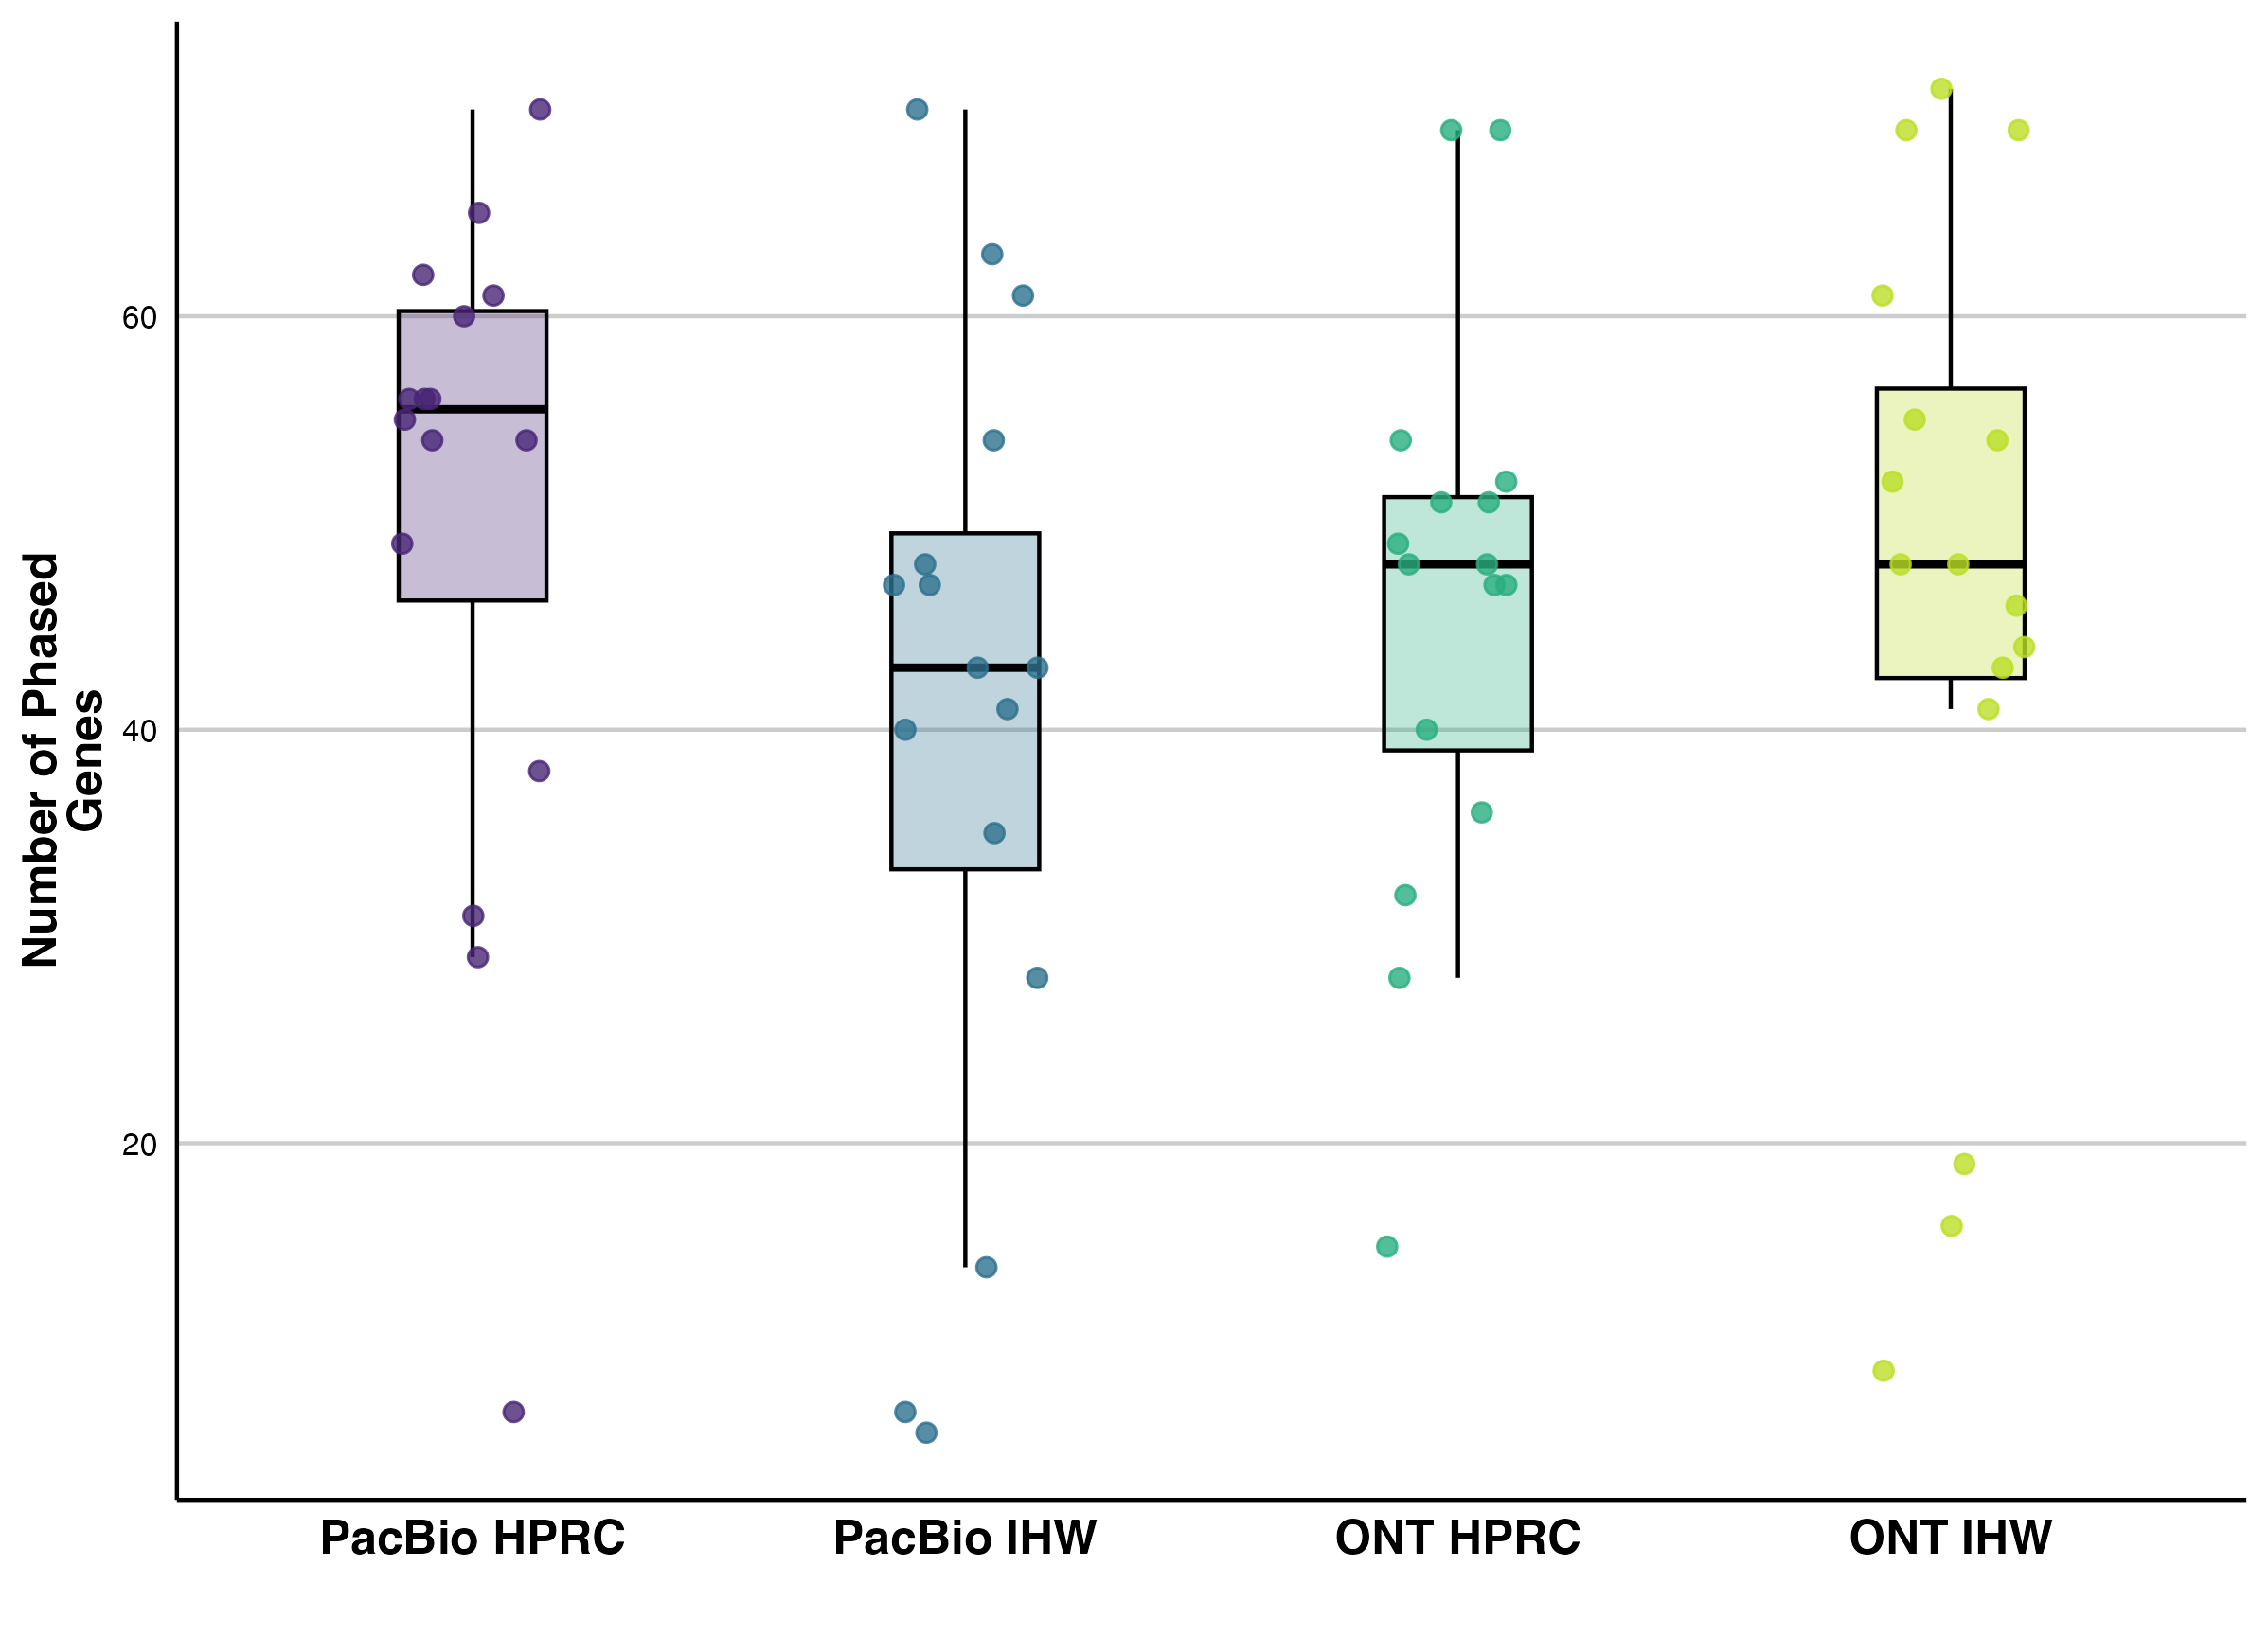

The table this chart was drawn from, first rows:
sample	platform	num_genes
HG002	Revio	31
HG002	PromethION	40
HG003	Revio	61
HG003	PromethION	48
HG004	Revio	62
HG004	PromethION	49
HG005	Revio	54
HG005	PromethION	51
HG01106	Revio	49
HG01106	PromethION	52
HG01258	Revio	70
HG01258	PromethION	69
HG01928	Revio	7
HG01928	PromethION	15
HG02055	Revio	56
HG02055	PromethION	54
HG02630	Revio	55
HG02630	PromethION	47
HG03492	Revio	54
HG03492	PromethION	47
HG03579	Revio	38
HG03579	PromethION	28
NA19240	Revio	60
NA19240	PromethION	48
NA20129	Revio	65
NA20129	PromethION	69
NA21309	Revio	56
NA21309	PromethION	51
NA24694	Revio	29
NA24694	PromethION	36
NA24695	Revio	56
NA24695	PromethION	32
IHW09021	Revio	6
IHW09021	PromethION	9
IHW09049	Revio	7
IHW09049	PromethION	19
IHW09071	Revio	43
IHW09071	PromethION	44
IHW09117	Revio	70
IHW09117	PromethION	69
IHW09118	Revio	47
IHW09118	PromethION	48
IHW09122	Revio	61
IHW09122	PromethION	69
IHW09125	Revio	41
IHW09125	PromethION	54
IHW09175	Revio	54
IHW09175	PromethION	52
IHW09198	Revio	43
IHW09198	PromethION	61
IHW09200	Revio	48
IHW09200	PromethION	55
IHW09224	Revio	63
IHW09224	PromethION	71
IHW09245	Revio	28
IHW09245	PromethION	41
IHW09251	Revio	47
IHW09251	PromethION	48
IHW09359	Revio	40
IHW09359	PromethION	46
... 4 more rows
